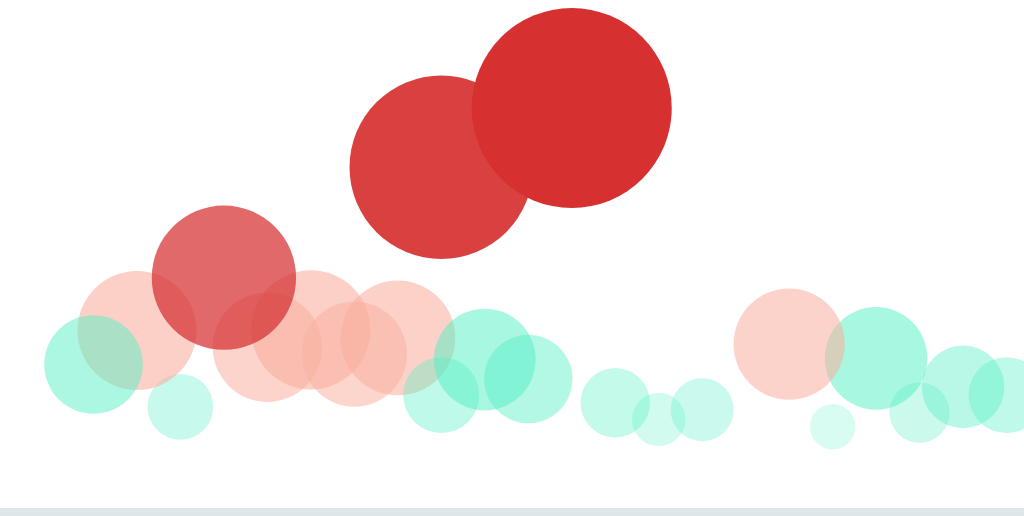
D3 v4 page, settled after 480 driven frames (8 s of simulated time); the page loaded 1 data file(s).


// ── app.js
let svg = d3.select("svg");
const height = 500;
const width = 1200;
const margin = {top: 50, right: 150, bottom:50, left: 50}
svg.attr("height", height)
   .attr("width", width);

d3.csv("data.csv", (courses) => {
  let durationSum = 0;
  courses.forEach(course => {
    course.duration = parseInt(course.duration);
    durationSum += parseInt(course.duration)
  });
  let averageDuration = durationSum / courses.length;
  let yExtent  = d3.extent(courses, course => course.duration );

  let yScale  = d3.scaleLinear().domain(yExtent).range([height - margin.top ,margin.bottom]);
  let radiusScale = d3.scaleLog().domain(yExtent).range([0,100]);
  let xScale = d3.scaleLinear().domain([0, courses.length]).range([margin.left, width - margin.right ]);
  let opacityScale = d3.scaleLog().domain(yExtent).range([0,1]);
  let fontScale = d3.scaleLinear().domain(yExtent).range([10, 20])
  svg.selectAll("circle")
  .data(courses)
  .enter()
  .append("g")
  .append("circle")
  .attr("cx", (course) => xScale(parseInt(course.number)) )
  .attr("cy", (course) => yScale(course.duration) + radiusScale(course.duration) / 2)
  .attr("r", course => radiusScale(course.duration))
  .attr("fill", (course) => {
    console.log(course.duration)
    if(course.duration < averageDuration ){
      return "#55efc4"
    }
    else if(course.duration < averageDuration + 60){
      return "#fab1a0"
    }
    else{
      return "#d63031"
    }
  })
  .attr("opacity", (course) => opacityScale(course.duration))
  // .on("mouseover", function(){
  //   d3.select(this).attr("r", d3.select(this).attr("r") * 1.1 )
  //  })
  //  .on("mouseout", function(){
  //   d3.select(this).attr("r", d3.select(this).attr("r") / 1.1 )
  //  })
 
  //adding texts

  svg.selectAll("text")
  .data(courses)
  .enter()
  .append("text")
  .attr("x", (course) => xScale(parseInt(course.number)) - radiusScale(course.duration) / 2 )
  .attr("y", (course) => yScale(course.duration) + radiusScale(course.duration) / 2)
  .attr("opacity", 0)
  .attr("fill", "#2d3436")
  .text(course => course.name)
  .attr("font-size", course =>  fontScale(course.duration))
  
  let orderedCourses = courses.sort((a, b) =>  parseInt(a.number) - parseInt(b.number));
  d3.select("ol")
  .selectAll("li")
  .data(orderedCourses )
  .enter()
  .append("li")
  .append("a")
  .attr("href", (course) => course.url)
  .text(course => `${course.name} ( ${Math.floor(course.duration / 60) } hours, ${course.duration % 60} min )`)

 
});



### data: data.csv
name, duration, section, number, url
Css grids, 338, frontend, 8, https://frontendmasters.com/courses/css-…
Advanced async js, 214, frontend, 20, https://frontendmasters.com/courses/adva…
Testing and Modular Front-End, 129, frontend, 16, https://frontendmasters.com/courses/test…
Testing JavaScript Applications (feat. R…, 305, frontend, 19, https://frontendmasters.com/courses/test…
Sass fundamentals, 224, frontend, 3, https://frontendmasters.com/courses/sass…
Debugging and Fixing Common JavaScript E…, 219, frontend, 15, https://frontendmasters.com/courses/debu…
Scalable Modular Architecture for CSS (S…, 351, frontend, 6, https://frontendmasters.com/courses/smac…
Advanced JavaScript, 328, frontend, 17, https://frontendmasters.com/courses/adva…
Modern search engine optimization, 244, frontend, 22, https://frontendmasters.com/courses/mode…
Interactive Data Visualization with D3.j…, 350, frontend, 2, https://frontendmasters.com/courses/inte…
Lean Front-End Engineering, 312, frontend, 7, https://frontendmasters.com/courses/lean…
Website Accessibility, 244, frontend, 9, https://frontendmasters.com/courses/web-…
Functional-Lite JavaScript, 189, frontend, 18, https://frontendmasters.com/courses/func…
Web security, 271, frontend, 11, https://frontendmasters.com/courses/web-…
Web performance, 303, frontend, 10, https://frontendmasters.com/courses/web-…
SQL fundamentals, 295, backend, 1, https://frontendmasters.com/courses/sql-…
Progressive Web Applications and Offline, 602, backend, 9, https://frontendmasters.com/courses/prog…
Real-Time Web with Node.js, 323, backend, 5, https://frontendmasters.com/courses/real…
Secure Authentication for Web Apps & API…, 202, backend, 14, https://frontendmasters.com/courses/secu…
Zero to Production Node.js on Amazon Web…, 691, backend, 12, https://frontendmasters.com/courses/prod…
GIT in deph, 231, tools, 13, https://frontendmasters.com/courses/git-…
Typescript fundamentals, 433, tools, 4, https://frontendmasters.com/courses/type…
Introduction to Bash VIM & Regex, 258, tools, 21, https://frontendmasters.com/courses/bash…